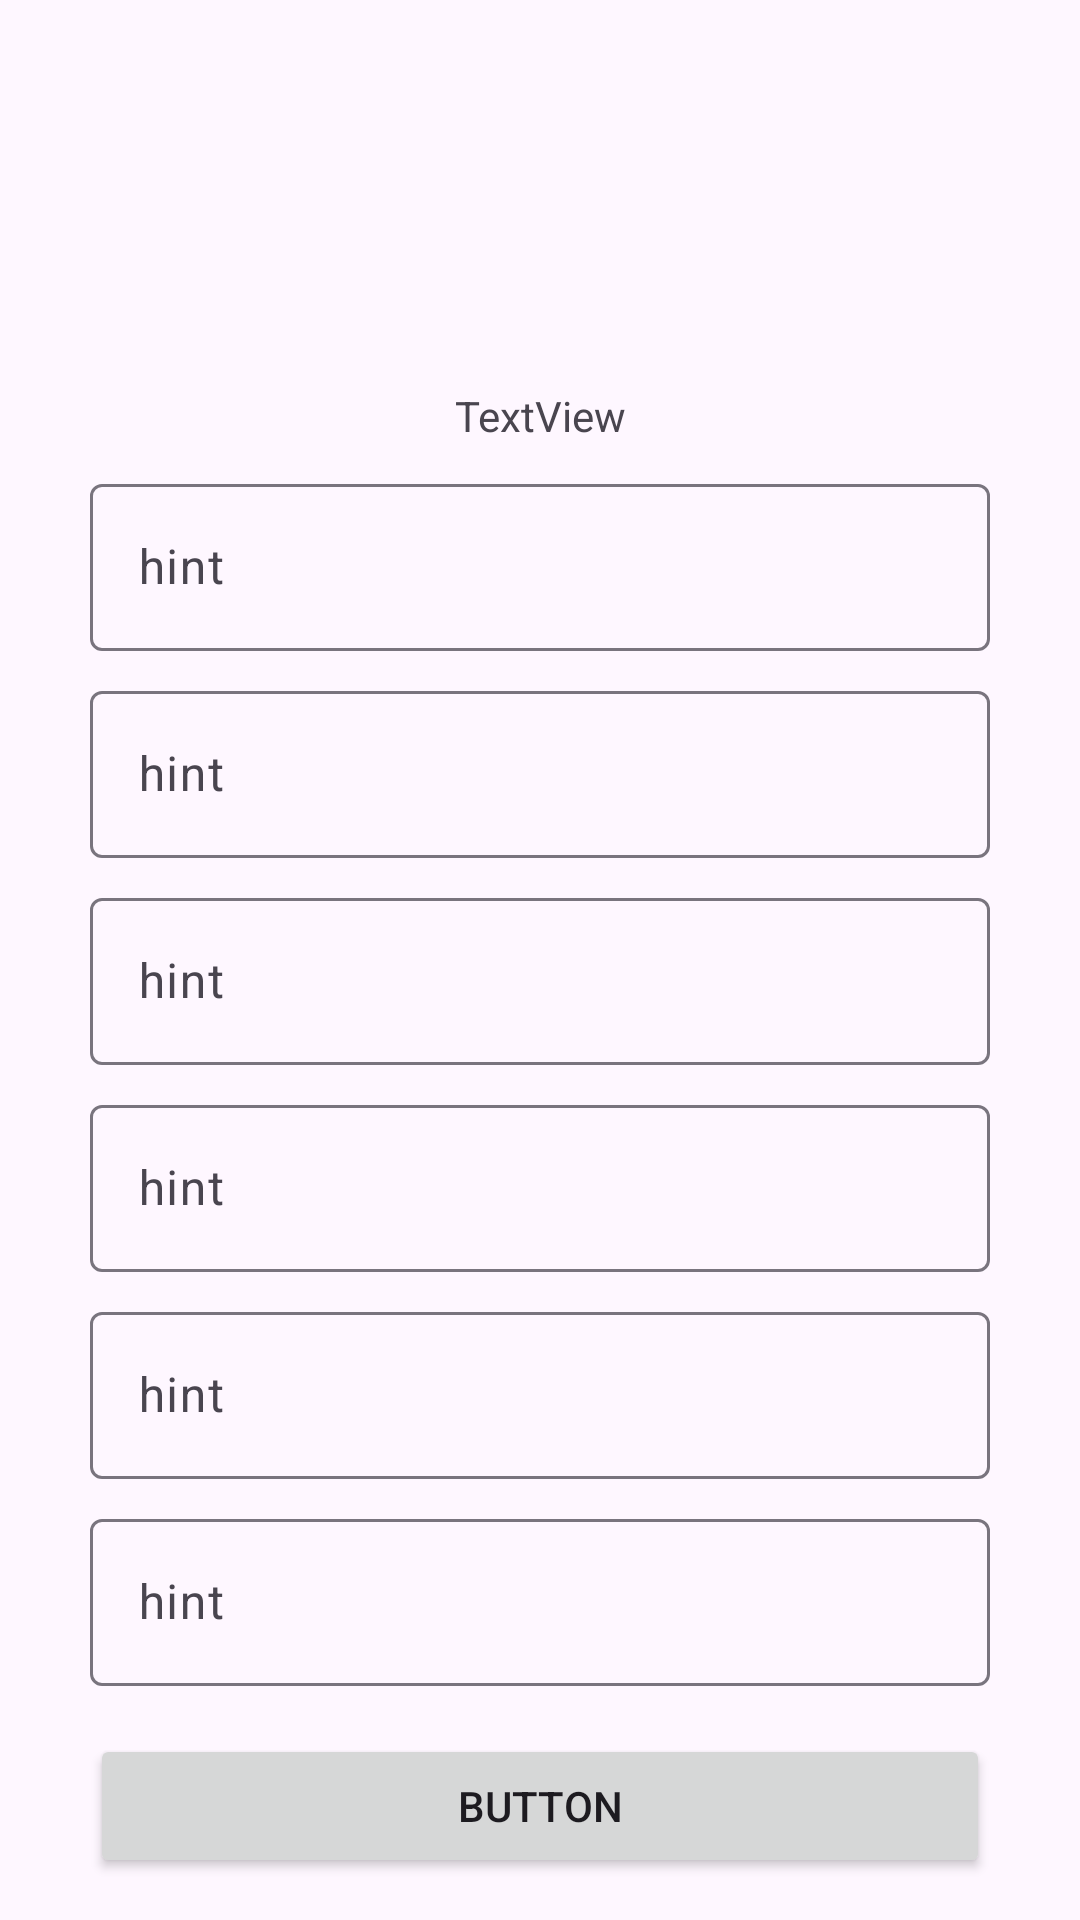

The Android layout XML behind this screen, and the referenced resources:
<!-- AndroidManifest.xml: activity theme Theme.AppPatitasIdatSM -->
<!-- res/layout/activity_registro.xml -->
<?xml version="1.0" encoding="utf-8"?>
<androidx.constraintlayout.widget.ConstraintLayout xmlns:android="http://schemas.android.com/apk/res/android"
    xmlns:app="http://schemas.android.com/apk/res-auto"
    xmlns:tools="http://schemas.android.com/tools"
    android:id="@+id/main"
    android:layout_width="match_parent"
    android:layout_height="match_parent"
    tools:context=".view.RegistroActivity">

    <com.google.android.material.textfield.TextInputLayout
        android:id="@+id/textInputLayout8"
        android:layout_width="0dp"
        android:layout_height="wrap_content"
        android:layout_marginTop="8dp"
        app:layout_constraintEnd_toStartOf="@+id/guideline4"
        app:layout_constraintStart_toStartOf="@+id/guideline3"
        app:layout_constraintTop_toBottomOf="@+id/textInputLayout7">

        <com.google.android.material.textfield.TextInputEditText
            android:layout_width="match_parent"
            android:layout_height="wrap_content"
            android:hint="hint" />
    </com.google.android.material.textfield.TextInputLayout>

    <androidx.constraintlayout.widget.Guideline
        android:id="@+id/guideline3"
        android:layout_width="wrap_content"
        android:layout_height="wrap_content"
        android:orientation="vertical"
        app:layout_constraintGuide_begin="30dp" />

    <androidx.constraintlayout.widget.Guideline
        android:id="@+id/guideline4"
        android:layout_width="wrap_content"
        android:layout_height="wrap_content"
        android:orientation="vertical"
        app:layout_constraintGuide_end="30dp" />

    <ImageView
        android:id="@+id/imageView4"
        android:layout_width="99dp"
        android:layout_height="97dp"
        android:layout_marginTop="16dp"
        app:layout_constraintEnd_toStartOf="@+id/guideline4"
        app:layout_constraintStart_toStartOf="@+id/guideline3"
        app:layout_constraintTop_toTopOf="parent"
        app:srcCompat="@drawable/baseline_account_circle_24" />

    <TextView
        android:id="@+id/textView2"
        android:layout_width="wrap_content"
        android:layout_height="wrap_content"
        android:layout_marginTop="16dp"
        android:text="TextView"
        app:layout_constraintEnd_toStartOf="@+id/guideline4"
        app:layout_constraintStart_toStartOf="@+id/guideline3"
        app:layout_constraintTop_toBottomOf="@+id/imageView4" />

    <com.google.android.material.textfield.TextInputLayout
        android:id="@+id/textInputLayout3"
        android:layout_width="0dp"
        android:layout_height="wrap_content"
        android:layout_marginTop="8dp"
        app:layout_constraintEnd_toStartOf="@+id/guideline4"
        app:layout_constraintStart_toStartOf="@+id/guideline3"
        app:layout_constraintTop_toBottomOf="@+id/textView2">

        <com.google.android.material.textfield.TextInputEditText
            android:layout_width="match_parent"
            android:layout_height="wrap_content"
            android:hint="hint" />
    </com.google.android.material.textfield.TextInputLayout>

    <com.google.android.material.textfield.TextInputLayout
        android:id="@+id/textInputLayout4"
        android:layout_width="0dp"
        android:layout_height="wrap_content"
        android:layout_marginTop="8dp"
        app:layout_constraintEnd_toStartOf="@+id/guideline4"
        app:layout_constraintStart_toStartOf="@+id/guideline3"
        app:layout_constraintTop_toBottomOf="@+id/textInputLayout3">

        <com.google.android.material.textfield.TextInputEditText
            android:layout_width="match_parent"
            android:layout_height="wrap_content"
            android:hint="hint" />
    </com.google.android.material.textfield.TextInputLayout>

    <com.google.android.material.textfield.TextInputLayout
        android:id="@+id/textInputLayout5"
        android:layout_width="0dp"
        android:layout_height="wrap_content"
        android:layout_marginTop="8dp"
        app:layout_constraintEnd_toStartOf="@+id/guideline4"
        app:layout_constraintStart_toStartOf="@+id/guideline3"
        app:layout_constraintTop_toBottomOf="@+id/textInputLayout4">

        <com.google.android.material.textfield.TextInputEditText
            android:layout_width="match_parent"
            android:layout_height="wrap_content"
            android:hint="hint" />
    </com.google.android.material.textfield.TextInputLayout>

    <com.google.android.material.textfield.TextInputLayout
        android:id="@+id/textInputLayout6"
        android:layout_width="0dp"
        android:layout_height="wrap_content"
        android:layout_marginTop="8dp"
        app:layout_constraintEnd_toStartOf="@+id/guideline4"
        app:layout_constraintStart_toStartOf="@+id/guideline3"
        app:layout_constraintTop_toBottomOf="@+id/textInputLayout5">

        <com.google.android.material.textfield.TextInputEditText
            android:layout_width="match_parent"
            android:layout_height="wrap_content"
            android:hint="hint" />
    </com.google.android.material.textfield.TextInputLayout>

    <com.google.android.material.textfield.TextInputLayout
        android:id="@+id/textInputLayout7"
        android:layout_width="0dp"
        android:layout_height="wrap_content"
        android:layout_marginTop="8dp"
        app:layout_constraintEnd_toStartOf="@+id/guideline4"
        app:layout_constraintStart_toStartOf="@+id/guideline3"
        app:layout_constraintTop_toBottomOf="@+id/textInputLayout6">

        <com.google.android.material.textfield.TextInputEditText
            android:layout_width="match_parent"
            android:layout_height="wrap_content"
            android:hint="hint" />
    </com.google.android.material.textfield.TextInputLayout>

    <Button
        android:id="@+id/button3"
        android:layout_width="0dp"
        android:layout_height="wrap_content"
        android:layout_marginTop="16dp"
        android:text="Button"
        app:layout_constraintEnd_toStartOf="@+id/guideline4"
        app:layout_constraintStart_toStartOf="@+id/guideline3"
        app:layout_constraintTop_toBottomOf="@+id/textInputLayout8" />
</androidx.constraintlayout.widget.ConstraintLayout>
<!-- resources referenced by this layout -->
<resources>
  <style name="Theme.AppPatitasIdatSM" parent="Base.Theme.AppPatitasIdatSM" />
  <style name="Base.Theme.AppPatitasIdatSM" parent="Theme.Material3.DayNight.NoActionBar">
          
          
      </style>
</resources>
